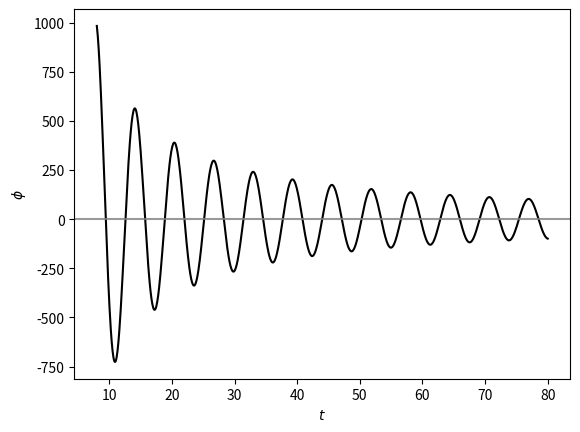

This chart was generated by the following Python code:
import numpy as np
import matplotlib.pyplot as plt
from scipy.constants import G


m_pl = (8 * np. pi * G) ** (-1/2)

m = 1  # assumed for simplicity


def damped(t):
    return (m_pl / (np.sqrt(3 * np. pi) * m * t)) * np.sin(m * t)


time = np.linspace(8, 80, 1000)

plt.plot(time, damped(time), color='black')
plt.axhline(y=0, color='grey', linestyle='-', alpha=0.8)
plt.xlabel(r'$t$')
plt.ylabel(r'$\phi$')
plt.savefig('recreated damped.png')
plt.show()




